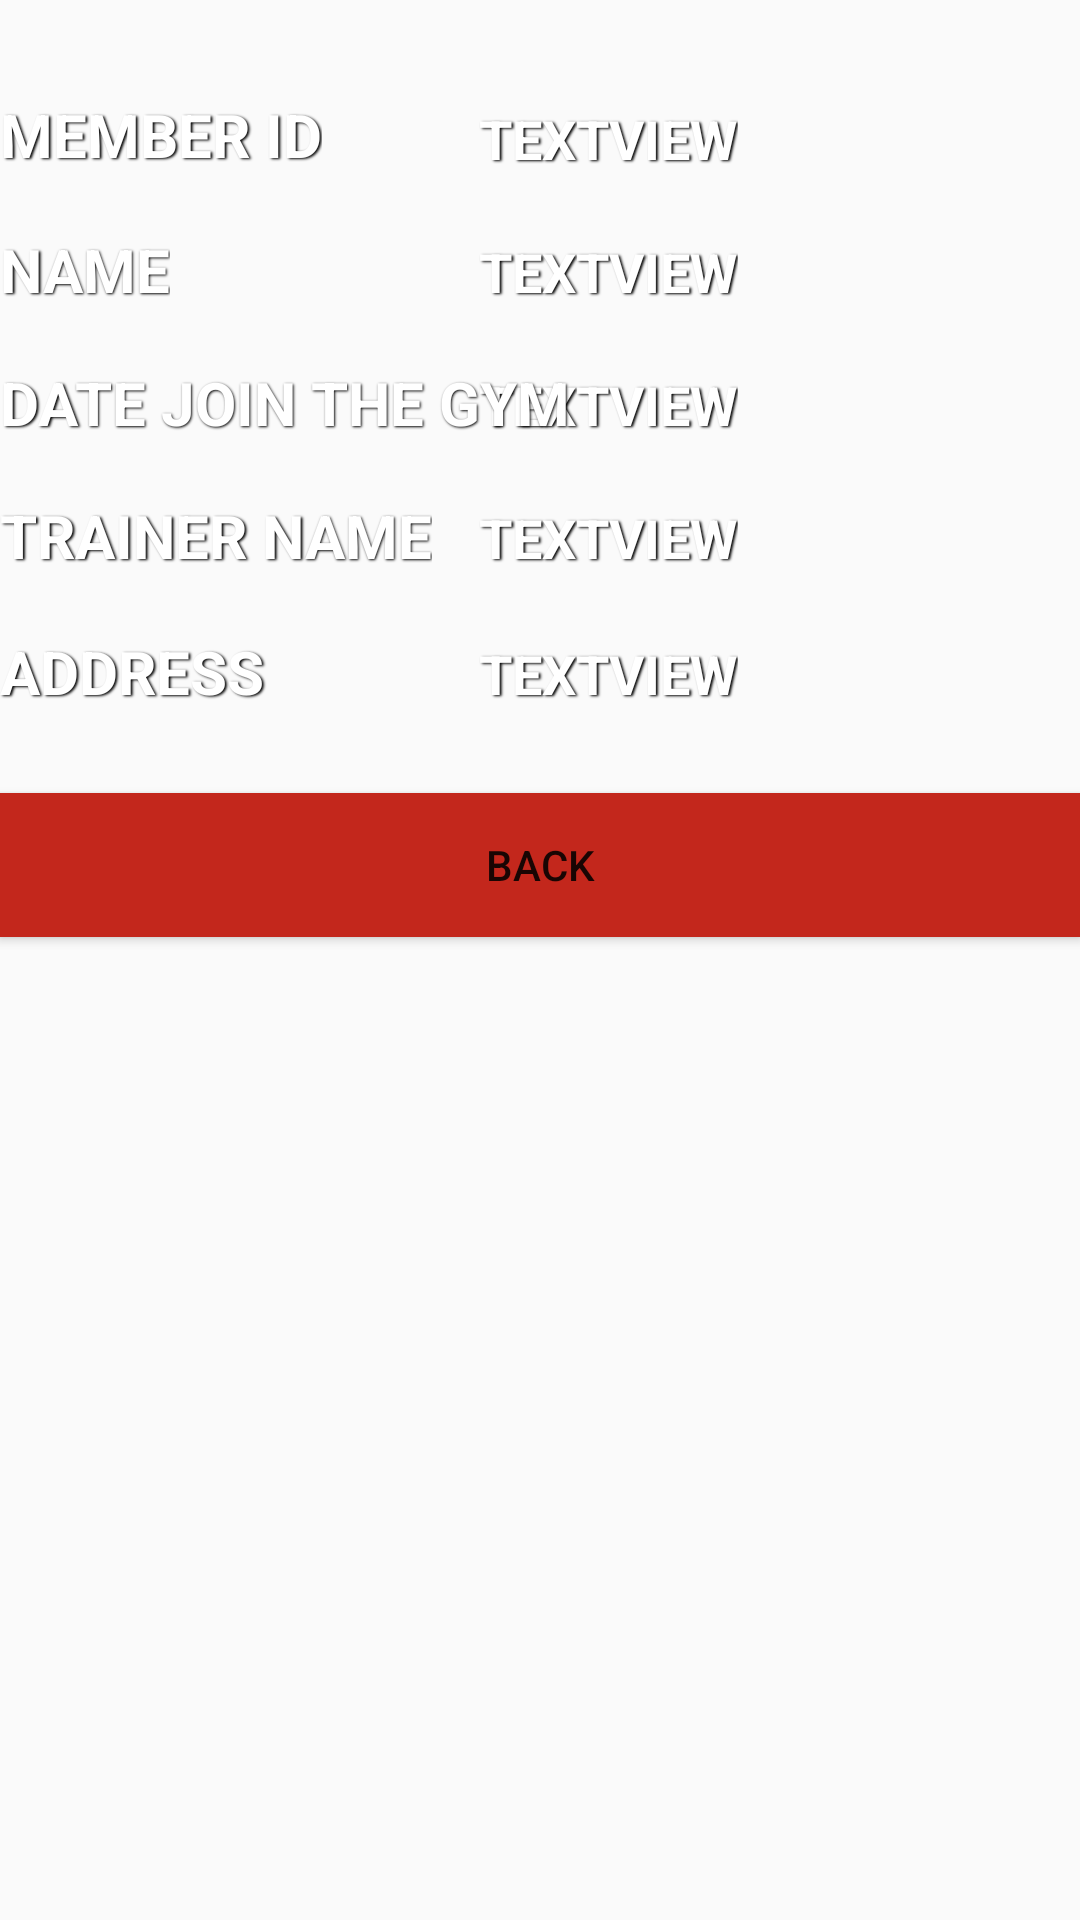

Reconstruct the res/layout file that produces this screen, plus the resources it refers to.
<!-- AndroidManifest.xml: application theme Theme.ParcelRecord -->
<!-- res/layout/activity_view_membership.xml -->
<?xml version="1.0" encoding="utf-8"?>
<RelativeLayout xmlns:android="http://schemas.android.com/apk/res/android"
    xmlns:app="http://schemas.android.com/apk/res-auto"
    xmlns:tools="http://schemas.android.com/tools"
    android:layout_width="match_parent"
    android:layout_height="match_parent"
    android:background="@drawable/background"
    tools:context=".ViewMembershipActivity">

    <TextView
        android:id="@+id/textView1"
        android:layout_width="wrap_content"
        android:layout_height="wrap_content"
        android:layout_alignParentTop="true"
        android:layout_alignParentEnd="true"
        android:layout_marginTop="34dp"
        android:layout_marginEnd="114dp"
        android:layout_marginRight="104dp"
        android:shadowColor="#000000"
        android:shadowDx="1.5"
        android:shadowDy="1.3"
        android:shadowRadius="1.6"
        android:text="TextView"
        android:textAllCaps="true"
        android:textColor="@color/white"
        android:textSize="18dp"
        android:textStyle="bold" />

    <TextView
        android:id="@+id/textView2"
        android:layout_width="wrap_content"
        android:layout_height="wrap_content"
        android:layout_alignRight="@+id/textView1"
        android:layout_below="@+id/textView1"
        android:layout_marginTop="20dp"
        android:text="TextView"
        android:textSize="18dp"
        android:textStyle="bold"
        android:textColor="@color/white"
        android:shadowColor="#000000"
        android:shadowDx="1.5"
        android:shadowDy="1.3"
        android:shadowRadius="1.6"
        android:textAllCaps="true"/>

    <TextView
        android:id="@+id/textView3"
        android:layout_width="wrap_content"
        android:layout_height="wrap_content"
        android:layout_alignLeft="@+id/textView2"
        android:layout_below="@+id/textView2"
        android:layout_marginTop="20dp"
        android:text="TextView"
        android:textSize="18dp"
        android:textStyle="bold"
        android:textColor="@color/white"
        android:shadowColor="#000000"
        android:shadowDx="1.5"
        android:shadowDy="1.3"
        android:shadowRadius="1.6"
        android:textAllCaps="true"/>

    <TextView
        android:id="@+id/textView4"
        android:layout_width="wrap_content"
        android:layout_height="wrap_content"
        android:layout_alignLeft="@+id/textView3"
        android:layout_below="@+id/textView3"
        android:layout_marginTop="20dp"
        android:text="TextView"
        android:textSize="18dp"
        android:textStyle="bold"
        android:textColor="@color/white"
        android:shadowColor="#000000"
        android:shadowDx="1.5"
        android:shadowDy="1.3"
        android:shadowRadius="1.6"
        android:textAllCaps="true"/>

    <TextView
        android:id="@+id/textView5"
        android:layout_width="wrap_content"
        android:layout_height="wrap_content"
        android:layout_below="@+id/textView4"
        android:layout_alignRight="@+id/textView4"
        android:layout_marginTop="21dp"
        android:text="TextView"
        android:textSize="18dp"
        android:textStyle="bold"
        android:textColor="@color/white"
        android:shadowColor="#000000"
        android:shadowDx="1.5"
        android:shadowDy="1.3"
        android:shadowRadius="1.6"
        android:textAllCaps="true"/>

    <TextView
        android:id="@+id/TextView05"
        android:layout_width="wrap_content"
        android:layout_height="wrap_content"
        android:layout_alignBaseline="@+id/textView5"
        android:layout_alignLeft="@+id/TextView03"
        android:layout_alignBottom="@+id/textView5"
        android:text="Address "
        android:textSize="20dp"
        android:textStyle="bold"
        android:textColor="@color/white"
        android:shadowColor="#000000"
        android:shadowDx="1.5"
        android:shadowDy="1.3"
        android:shadowRadius="1.6"
        android:textAllCaps="true"/>

    <TextView
        android:id="@+id/TextView03"
        android:layout_width="wrap_content"
        android:layout_height="wrap_content"
        android:layout_alignBaseline="@+id/textView4"
        android:layout_alignLeft="@+id/TextView04"
        android:layout_alignBottom="@+id/textView4"
        android:text="Trainer Name"
        android:textSize="20dp"
        android:textStyle="bold"
        android:textColor="@color/white"
        android:shadowColor="#000000"
        android:shadowDx="1.5"
        android:shadowDy="1.3"
        android:shadowRadius="1.6"
        android:textAllCaps="true"/>

    <TextView
        android:id="@+id/TextView04"
        android:layout_width="wrap_content"
        android:layout_height="wrap_content"
        android:layout_alignBaseline="@+id/textView3"
        android:layout_alignLeft="@+id/TextView02"
        android:layout_alignBottom="@+id/textView3"
        android:text="Date Join The Gym"
        android:textSize="20dp"
        android:textStyle="bold"
        android:textColor="@color/white"
        android:shadowColor="#000000"
        android:shadowDx="1.5"
        android:shadowDy="1.3"
        android:shadowRadius="1.6"
        android:textAllCaps="true"/>

    <TextView
        android:id="@+id/TextView02"
        android:layout_width="wrap_content"
        android:layout_height="wrap_content"
        android:layout_alignBaseline="@+id/textView2"
        android:layout_alignBottom="@+id/textView2"
        android:layout_alignLeft="@+id/TextView01"
        android:text="Name"
        android:textSize="20dp"
        android:textStyle="bold"
        android:textColor="@color/white"
        android:shadowColor="#000000"
        android:shadowDx="1.5"
        android:shadowDy="1.3"
        android:shadowRadius="1.6"
        android:textAllCaps="true"/>

    <TextView
        android:id="@+id/TextView01"
        android:layout_width="wrap_content"
        android:layout_height="wrap_content"
        android:layout_above="@+id/textView2"
        android:layout_alignParentLeft="true"
        android:text="Member ID"
        android:textSize="20dp"
        android:textStyle="bold"
        android:textColor="@color/white"
        android:shadowColor="#000000"
        android:shadowDx="1.5"
        android:shadowDy="1.3"
        android:shadowRadius="1.6"
        android:textAllCaps="true"/>

    <Button
        android:id="@+id/button1"
        android:layout_width="match_parent"
        android:layout_height="wrap_content"
        android:layout_below="@+id/TextView05"
        android:layout_alignLeft="@+id/TextView05"
        android:layout_marginLeft="0dp"
        android:layout_marginTop="27dp"
        android:background="#684351"
        android:backgroundTint="#C3271C"
        android:text="BACK"
        app:iconTint="#E91E63"
        app:rippleColor="#5E35B1" />
</RelativeLayout>
<!-- resources referenced by this layout -->
<resources>
  <style name="Theme.ParcelRecord" parent="Theme.AppCompat.DayNight.NoActionBar">
          
          <item name="colorPrimary">@color/purple_500</item>
          <item name="colorPrimaryVariant">@color/purple_700</item>
          <item name="colorOnPrimary">@color/white</item>
          
          <item name="colorSecondary">@color/teal_200</item>
          <item name="colorSecondaryVariant">@color/teal_700</item>
          <item name="colorOnSecondary">@color/black</item>
          
          <item name="android:statusBarColor">?attr/colorPrimaryVariant</item>
          
      </style>
  <!-- not gathered from this repository: default colours our renderer supplied (Android Studio template values) -->
  <color name="purple_500">#FF6200EE</color>
  <color name="purple_700">#FF3700B3</color>
  <color name="teal_200">#FF03DAC5</color>
  <color name="teal_700">#FF018786</color>
  <color name="black">#FF000000</color>
  <color name="white">#FFFFFFFF</color>
</resources>
